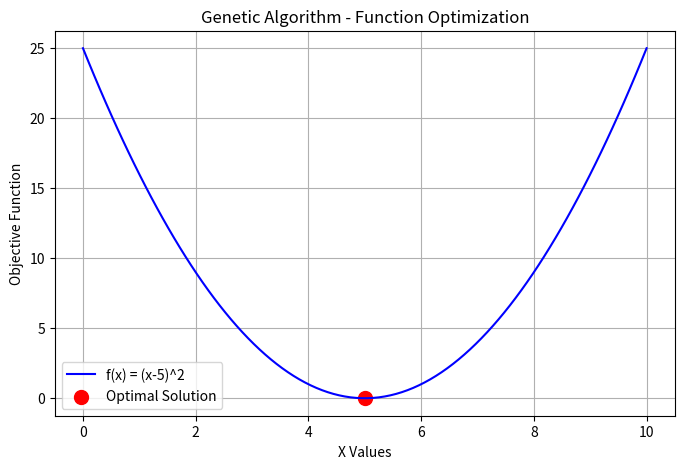
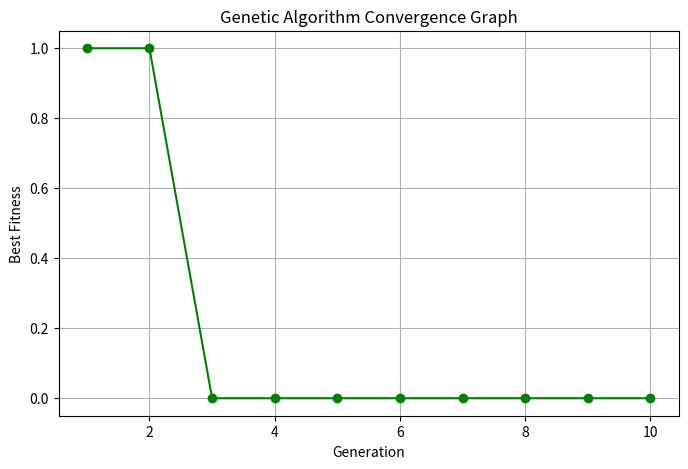

The script that saved these images, in order:

import numpy as np
import matplotlib.pyplot as plt

def objective(x):
    return (x - 5) ** 2

population = np.array([1, 2, 3, 7, 8, 9])

generations = 10
best_values = []

best_solution = None
best_fitness = float('inf')

for generation in range(generations):

    fitness = np.array([objective(x) for x in population])

    sorted_indices = np.argsort(fitness)
    population = population[sorted_indices]

    parent1 = population[0]
    parent2 = population[1]

    child1 = (parent1 + parent2) // 2
    child2 = parent1 + (parent2 - parent1)

    child1 = child1 + 1 if child1 < 5 else child1 - 1

    new_population = np.array([
        parent1, parent2, child1, child2, 7, 3
    ])

    population = new_population

    current_best = min(population, key=objective)

    if objective(current_best) < best_fitness:
        best_fitness = objective(current_best)
        best_solution = current_best

    best_values.append(best_fitness)

    print("Generation:", generation + 1,
          "Best Solution:", best_solution,
          "Fitness:", best_fitness)

print("\nOptimal Solution:", best_solution)
print("Minimum Fitness:", best_fitness)

x = np.linspace(0, 10, 100)
y = objective(x)

plt.figure(figsize=(8, 5))
plt.plot(x, y, color='blue', label='f(x) = (x-5)^2')
plt.scatter(best_solution, best_fitness,
            color='red', s=100, label='Optimal Solution')
plt.xlabel("X Values")
plt.ylabel("Objective Function")
plt.title("Genetic Algorithm - Function Optimization")
plt.legend()
plt.grid()
plt.show()

plt.figure(figsize=(8, 5))
plt.plot(range(1, generations + 1), best_values,
         marker='o', color='green')
plt.xlabel("Generation")
plt.ylabel("Best Fitness")
plt.title("Genetic Algorithm Convergence Graph")
plt.grid()
plt.show()
